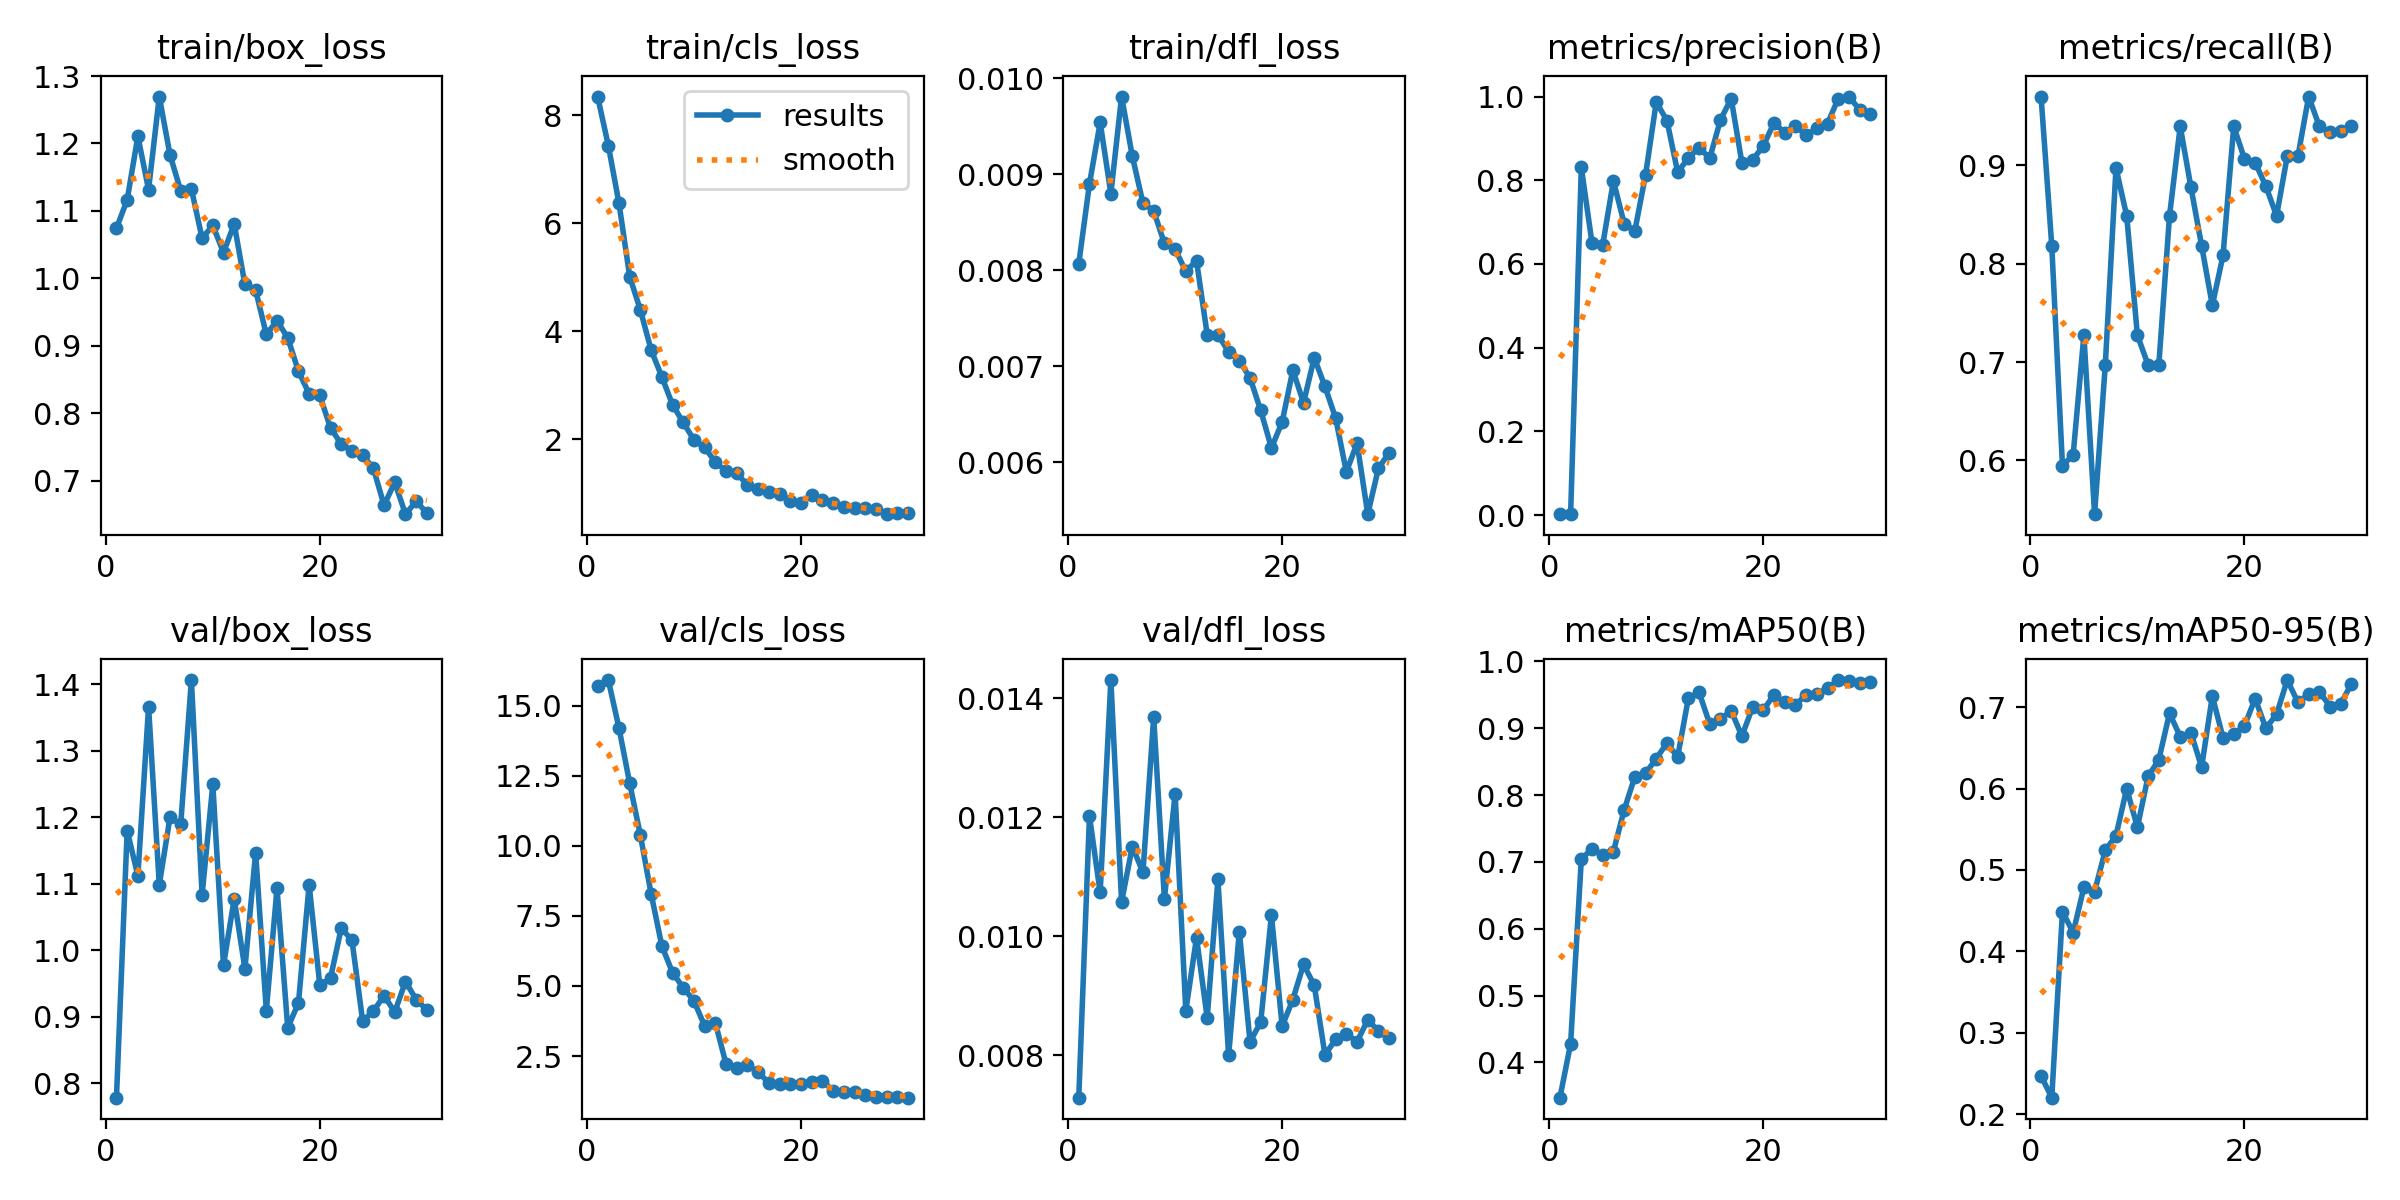

Data behind this chart, as committed beside it:
epoch, time, train/box_loss, train/cls_loss, train/dfl_loss, metrics/precision(B), metrics/recall(B), metrics/mAP50(B), metrics/mAP50-95(B), val/box_loss, val/cls_loss, val/dfl_loss, lr/pg0, lr/pg1, lr/pg2
1, 40.08, 1.074, 8.345, 0.00807, 0.00267, 0.9697, 0.3471, 0.247, 0.778, 15.73, 0.00729, 0.00044, 0.00044, 0.00044
2, 50.01, 1.116, 7.44, 0.0089, 0.00225, 0.8182, 0.4278, 0.2202, 1.18, 15.93, 0.01202, 0.0008703, 0.0008703, 0.0008703
3, 57.94, 1.211, 6.367, 0.00954, 0.8306, 0.5945, 0.7039, 0.4489, 1.112, 14.21, 0.01074, 0.00127, 0.00127, 0.00127
4, 67.9, 1.132, 5.012, 0.0088, 0.6495, 0.6061, 0.7197, 0.4229, 1.366, 12.23, 0.01431, 0.00164, 0.00164, 0.00164
5, 76.65, 1.27, 4.393, 0.00981, 0.646, 0.7273, 0.7097, 0.4787, 1.098, 10.37, 0.01058, 0.001736, 0.001736, 0.001736
6, 86.98, 1.183, 3.655, 0.00919, 0.7986, 0.5454, 0.7155, 0.4735, 1.2, 8.291, 0.01151, 0.00167, 0.00167, 0.00167
7, 97.58, 1.13, 3.161, 0.0087, 0.6966, 0.697, 0.7775, 0.524, 1.189, 6.433, 0.01108, 0.001604, 0.001604, 0.001604
8, 106.4, 1.133, 2.642, 0.00862, 0.6789, 0.8972, 0.8274, 0.5422, 1.406, 5.476, 0.01369, 0.001538, 0.001538, 0.001538
9, 116, 1.059, 2.316, 0.00828, 0.8127, 0.8485, 0.8323, 0.5998, 1.083, 4.939, 0.01063, 0.001472, 0.001472, 0.001472
10, 126.3, 1.078, 1.991, 0.00822, 0.9868, 0.7273, 0.8546, 0.5525, 1.249, 4.47, 0.0124, 0.001406, 0.001406, 0.001406
11, 134.8, 1.038, 1.854, 0.00799, 0.9426, 0.697, 0.8776, 0.615, 0.9774, 3.571, 0.00875, 0.00134, 0.00134, 0.00134
12, 145.3, 1.081, 1.579, 0.0081, 0.8192, 0.697, 0.8571, 0.6353, 1.077, 3.686, 0.00998, 0.001274, 0.001274, 0.001274
13, 155.5, 0.9909, 1.415, 0.00733, 0.8534, 0.8485, 0.9448, 0.6925, 0.9722, 2.207, 0.00863, 0.001208, 0.001208, 0.001208
14, 163.8, 0.9826, 1.38, 0.00733, 0.8776, 0.9394, 0.9535, 0.6639, 1.147, 2.054, 0.01096, 0.001142, 0.001142, 0.001142
15, 174.2, 0.9169, 1.153, 0.00715, 0.8528, 0.8776, 0.9062, 0.6686, 0.9091, 2.175, 0.008, 0.001076, 0.001076, 0.001076
16, 183.2, 0.9371, 1.085, 0.00706, 0.9443, 0.8182, 0.9136, 0.6263, 1.093, 1.922, 0.01008, 0.00101, 0.00101, 0.00101
17, 191.5, 0.912, 1.026, 0.00688, 0.9951, 0.7576, 0.9261, 0.7137, 0.8832, 1.54, 0.00823, 0.000944, 0.000944, 0.000944
18, 201.7, 0.8624, 0.9971, 0.00654, 0.8421, 0.8084, 0.8881, 0.6623, 0.9203, 1.486, 0.00856, 0.000878, 0.000878, 0.000878
19, 209.6, 0.8288, 0.8542, 0.00615, 0.8485, 0.9394, 0.9312, 0.667, 1.098, 1.514, 0.01036, 0.000812, 0.000812, 0.000812
20, 219.4, 0.8264, 0.8266, 0.00642, 0.8821, 0.9065, 0.927, 0.6768, 0.9469, 1.508, 0.00849, 0.000746, 0.000746, 0.000746
21, 231.8, 0.778, 0.9714, 0.00696, 0.9371, 0.9025, 0.95, 0.7106, 0.9584, 1.558, 0.00894, 0.00068, 0.00068, 0.00068
22, 239.3, 0.7545, 0.8778, 0.00662, 0.9138, 0.8788, 0.9385, 0.6742, 1.033, 1.621, 0.00953, 0.000614, 0.000614, 0.000614
23, 249, 0.7443, 0.829, 0.00709, 0.93, 0.8485, 0.9348, 0.691, 1.015, 1.259, 0.00918, 0.000548, 0.000548, 0.000548
24, 256.9, 0.7381, 0.7452, 0.00679, 0.9073, 0.9091, 0.9499, 0.7333, 0.8933, 1.23, 0.00801, 0.000482, 0.000482, 0.000482
25, 266.5, 0.7183, 0.7271, 0.00646, 0.9248, 0.9091, 0.9512, 0.7058, 0.9081, 1.206, 0.00827, 0.000416, 0.000416, 0.000416
26, 276.1, 0.6637, 0.7292, 0.0059, 0.9354, 0.9697, 0.9595, 0.7161, 0.9315, 1.11, 0.00836, 0.00035, 0.00035, 0.00035
27, 283.4, 0.6975, 0.7164, 0.0062, 0.995, 0.9394, 0.972, 0.7189, 0.9069, 1.031, 0.00823, 0.000284, 0.000284, 0.000284
28, 293.3, 0.6504, 0.6179, 0.00546, 1, 0.9333, 0.9713, 0.7007, 0.9528, 1.051, 0.0086, 0.000218, 0.000218, 0.000218
29, 300.6, 0.6693, 0.6445, 0.00594, 0.9686, 0.9348, 0.9677, 0.7042, 0.9256, 1.032, 0.00841, 0.000152, 0.000152, 0.000152
30, 310.1, 0.6522, 0.6454, 0.0061, 0.9591, 0.9394, 0.969, 0.7287, 0.9101, 1.012, 0.00829, 8.6e-05, 8.6e-05, 8.6e-05
